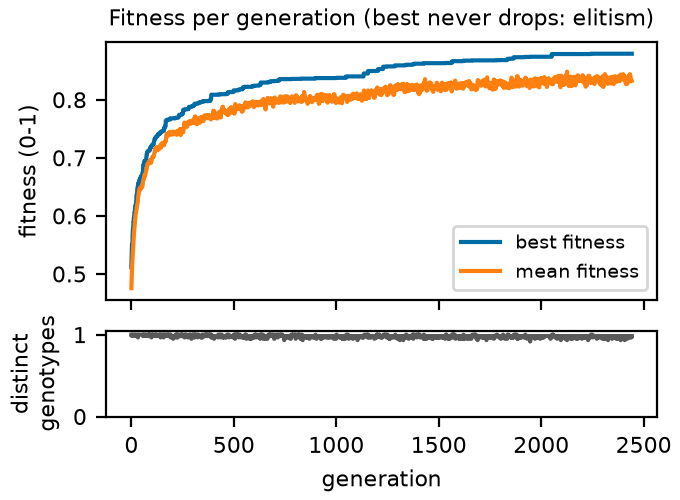

Data behind this chart, as committed beside it:
generation, best, mean, diversity
0, 0.5117, 0.4756, 1.0
1, 0.5253, 0.4873, 1.0
2, 0.5433, 0.4994, 1.0
3, 0.5508, 0.5075, 0.9833
4, 0.5508, 0.5163, 1.0
5, 0.5513, 0.5228, 1.0
6, 0.5668, 0.5315, 1.0
7, 0.5722, 0.5388, 1.0
8, 0.5785, 0.5436, 1.0
9, 0.5785, 0.55, 1.0
10, 0.5889, 0.5561, 1.0
11, 0.5889, 0.5602, 1.0
12, 0.597, 0.5668, 1.0
13, 0.5975, 0.5716, 1.0
14, 0.5975, 0.5758, 1.0
15, 0.6051, 0.5815, 1.0
16, 0.6051, 0.584, 1.0
17, 0.6086, 0.589, 0.9833
18, 0.6109, 0.5943, 1.0
19, 0.6169, 0.5975, 1.0
20, 0.6169, 0.6001, 1.0
21, 0.6169, 0.6019, 1.0
22, 0.6202, 0.603, 1.0
23, 0.6233, 0.6064, 1.0
24, 0.6233, 0.6093, 1.0
25, 0.6339, 0.6103, 1.0
26, 0.637, 0.6141, 1.0
27, 0.637, 0.6161, 1.0
28, 0.637, 0.618, 1.0
29, 0.6462, 0.62, 1.0
30, 0.6488, 0.623, 1.0
31, 0.6488, 0.623, 0.9833
32, 0.6502, 0.6279, 0.9667
33, 0.6557, 0.6322, 0.9833
34, 0.6557, 0.6348, 1.0
35, 0.6557, 0.6381, 1.0
36, 0.6572, 0.6408, 1.0
37, 0.6594, 0.6432, 1.0
38, 0.6594, 0.6447, 1.0
39, 0.6609, 0.6447, 1.0
40, 0.6609, 0.6452, 1.0
41, 0.6636, 0.6478, 1.0
42, 0.6636, 0.6468, 1.0
43, 0.6636, 0.645, 1.0
44, 0.6636, 0.6467, 1.0
45, 0.6639, 0.6484, 1.0
46, 0.6679, 0.6483, 1.0
47, 0.6682, 0.6495, 1.0
48, 0.6682, 0.6483, 1.0
49, 0.6682, 0.6504, 1.0
50, 0.6682, 0.651, 1.0
51, 0.6682, 0.6515, 1.0
52, 0.67, 0.6505, 1.0
53, 0.67, 0.6497, 1.0
54, 0.6705, 0.6519, 1.0
55, 0.6746, 0.6535, 1.0
56, 0.6746, 0.6582, 1.0
57, 0.679, 0.6599, 0.9833
58, 0.6873, 0.6607, 1.0
59, 0.6873, 0.6622, 1.0
... 2,383 more rows
